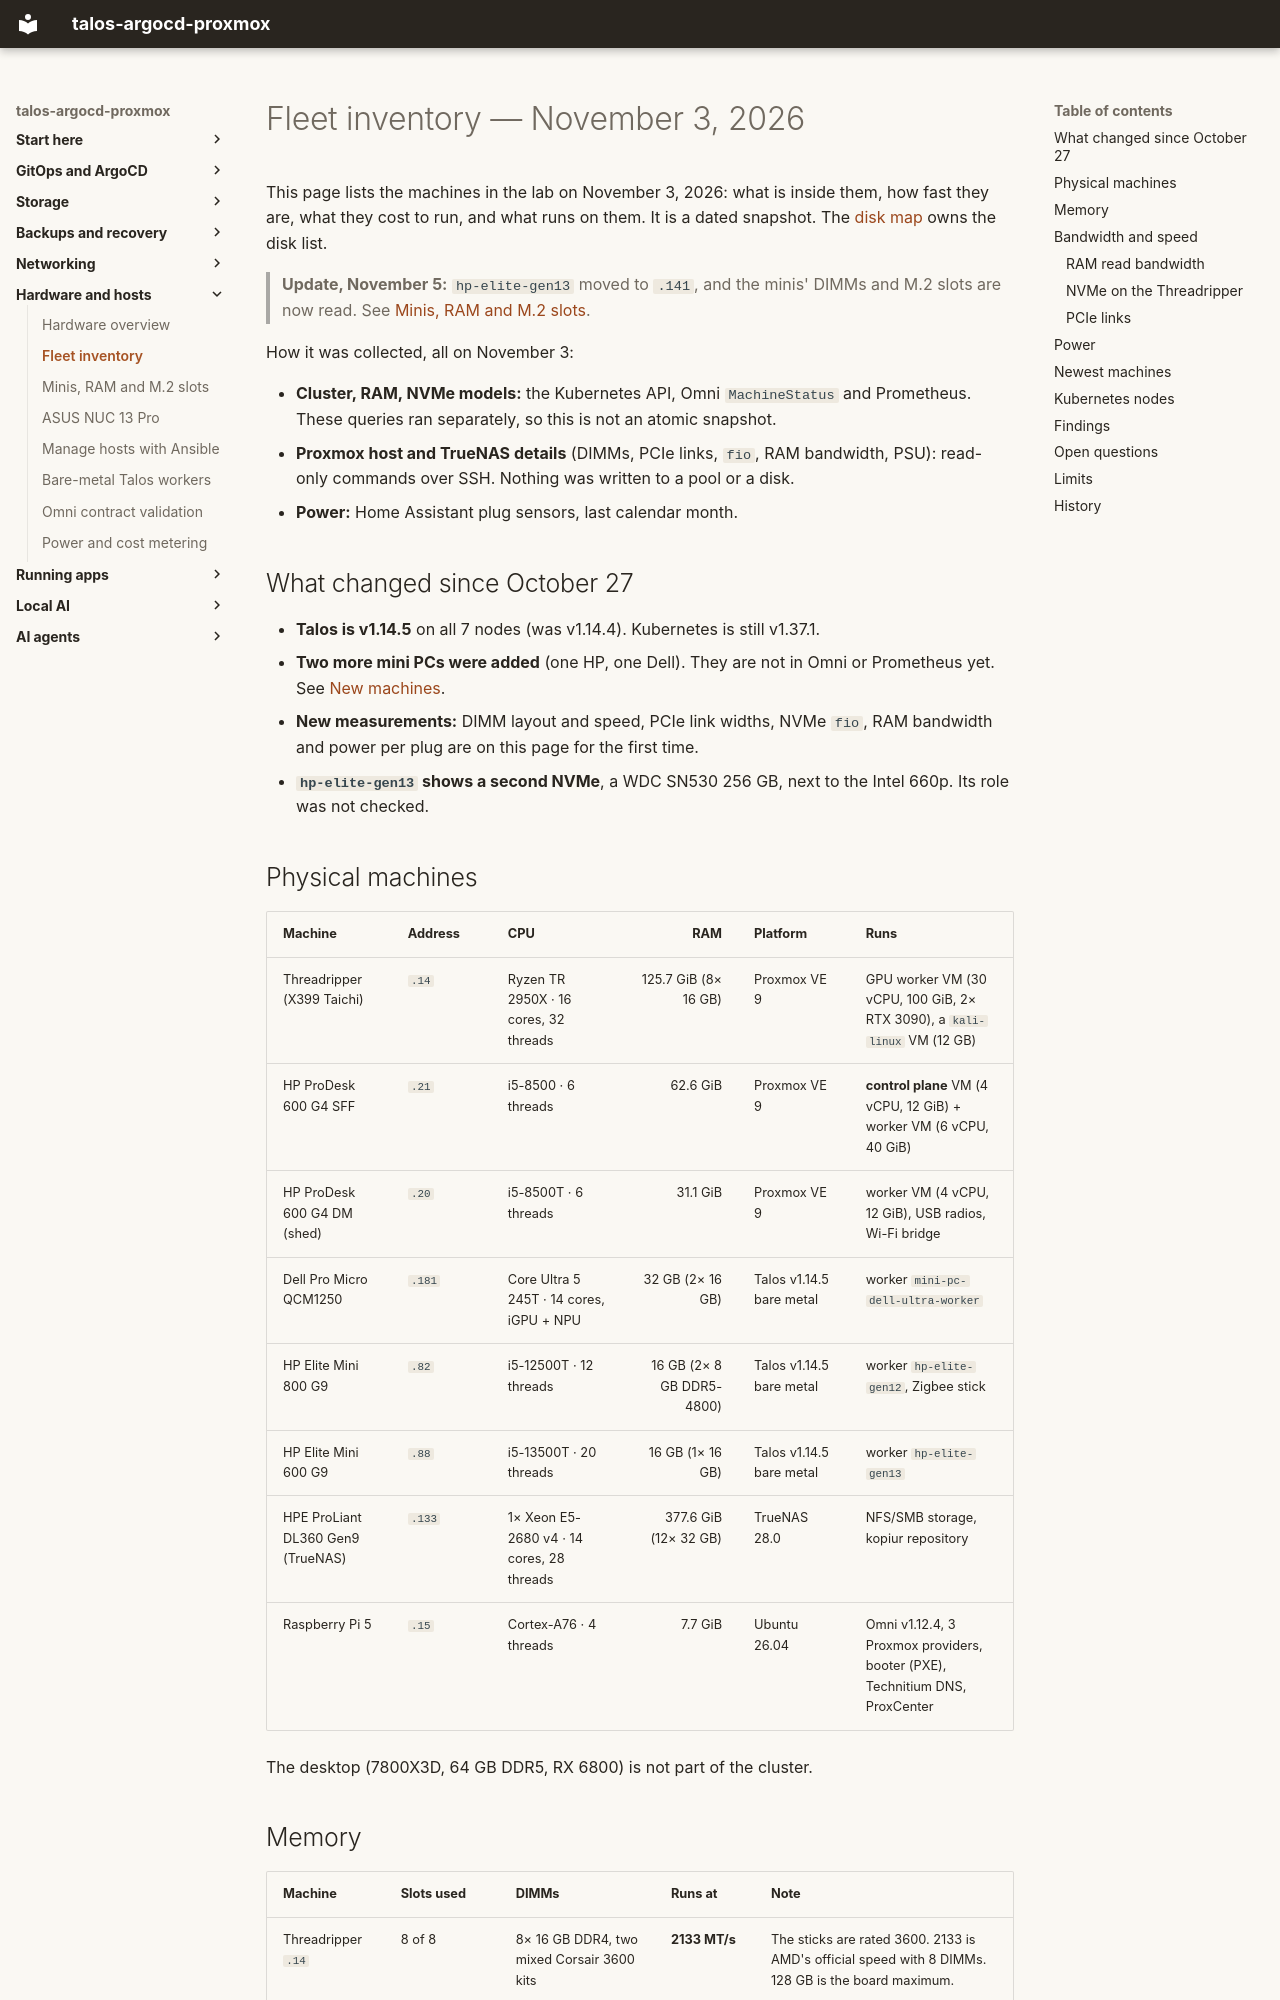

repository: mitchross/talos-argocd-proxmox · page: inventory/2026-11-03-fleet-inventory/index.html · generator: mkdocs

# Fleet inventory — November 3, 2026

This page lists the machines in the lab on November 3, 2026: what is inside them, how fast
they are, what they cost to run, and what runs on them. It is a dated snapshot. The
[disk map](../domains/storage/disk-map.md) owns the disk list.

> **Update, November 5:** `hp-elite-gen13` moved to `.141`, and the minis' DIMMs and M.2 slots are
> now read. See [Minis, RAM and M.2 slots](2026-11-05-minis-and-slots.md).

How it was collected, all on November 3:

- **Cluster, RAM, NVMe models:** the Kubernetes API, Omni `MachineStatus` and Prometheus. These
  queries ran separately, so this is not an atomic snapshot.
- **Proxmox host and TrueNAS details** (DIMMs, PCIe links, `fio`, RAM bandwidth, PSU): read-only
  commands over SSH. Nothing was written to a pool or a disk.
- **Power:** Home Assistant plug sensors, last calendar month.

## What changed since October 27

- **Talos is v1.14.5** on all 7 nodes (was v1.14.4). Kubernetes is still v1.37.1.
- **Two more mini PCs were added** (one HP, one Dell). They are not in Omni or Prometheus yet. See
  [New machines](#newest-machines).
- **New measurements:** DIMM layout and speed, PCIe link widths, NVMe `fio`, RAM bandwidth and
  power per plug are on this page for the first time.
- **`hp-elite-gen13` shows a second NVMe**, a WDC SN530 256 GB, next to the Intel 660p. Its role
  was not checked.

## Physical machines

| Machine | Address | CPU | RAM | Platform | Runs |
|---|---|---|---:|---|---|
| Threadripper (X399 Taichi) | `.14` | Ryzen TR 2950X · 16 cores, 32 threads | 125.7 GiB (8× 16 GB) | Proxmox VE 9 | GPU worker VM (30 vCPU, 100 GiB, 2× RTX 3090), a `kali-linux` VM (12 GB) |
| HP ProDesk 600 G4 SFF | `.21` | i5-8500 · 6 threads | 62.6 GiB | Proxmox VE 9 | **control plane** VM (4 vCPU, 12 GiB) + worker VM (6 vCPU, 40 GiB) |
| HP ProDesk 600 G4 DM (shed) | `.20` | i5-8500T · 6 threads | 31.1 GiB | Proxmox VE 9 | worker VM (4 vCPU, 12 GiB), USB radios, Wi-Fi bridge |
| Dell Pro Micro QCM1250 | `.181` | Core Ultra 5 245T · 14 cores, iGPU + NPU | 32 GB (2× 16 GB) | Talos v1.14.5 bare metal | worker `mini-pc-dell-ultra-worker` |
| HP Elite Mini 800 G9 | `.82` | i5-12500T · 12 threads | 16 GB (2× 8 GB DDR5-4800) | Talos v1.14.5 bare metal | worker `hp-elite-gen12`, Zigbee stick |
| HP Elite Mini 600 G9 | `.88` | i5-13500T · 20 threads | 16 GB (1× 16 GB) | Talos v1.14.5 bare metal | worker `hp-elite-gen13` |
| HPE ProLiant DL360 Gen9 (TrueNAS) | `.133` | 1× Xeon E5-2680 v4 · 14 cores, 28 threads | 377.6 GiB (12× 32 GB) | TrueNAS 28.0 | NFS/SMB storage, kopiur repository |
| Raspberry Pi 5 | `.15` | Cortex-A76 · 4 threads | 7.7 GiB | Ubuntu 26.04 | Omni v1.12.4, 3 Proxmox providers, booter (PXE), Technitium DNS, ProxCenter |

The desktop (7800X3D, 64 GB DDR5, RX 6800) is not part of the cluster.
